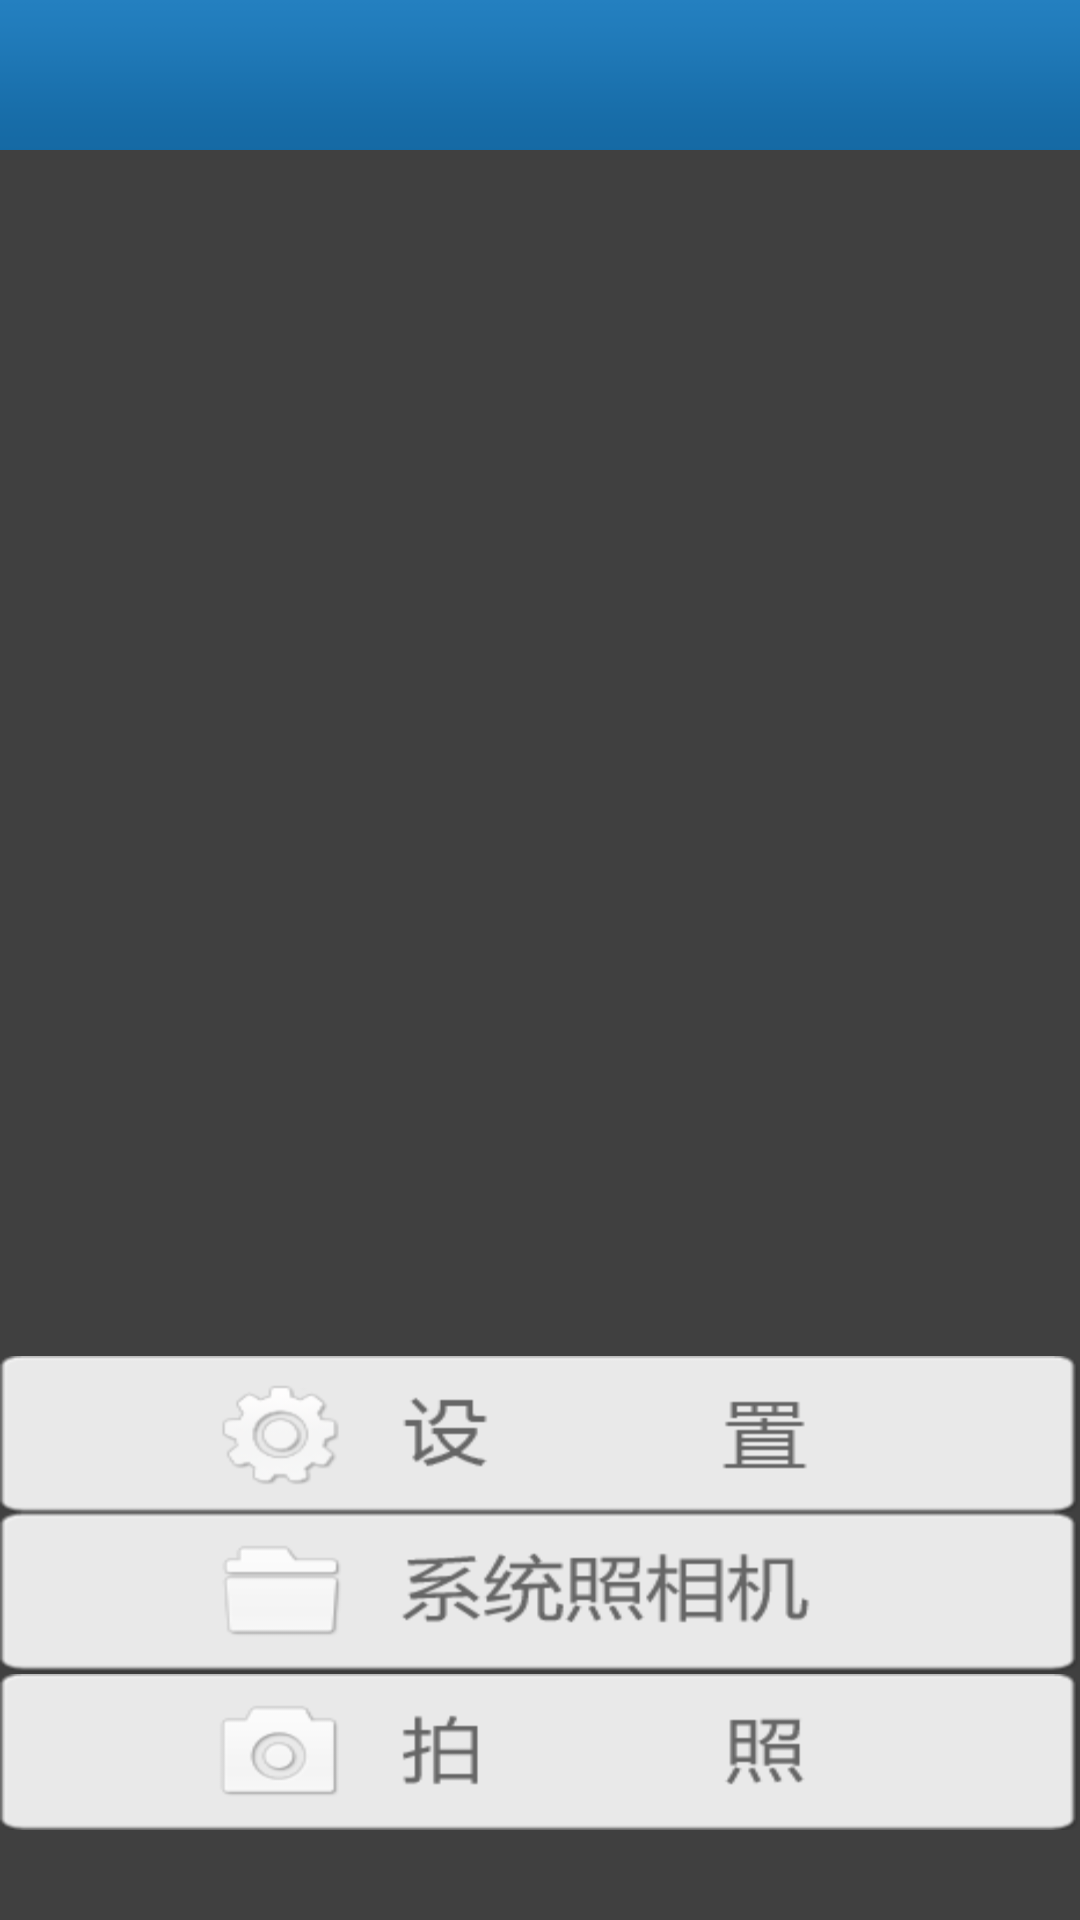

Android layout source for this screen:
<!-- AndroidManifest.xml: fallback theme Theme.MaterialComponents.DayNight.NoActionBar -->
<!-- res/layout/activity_main.xml -->
<?xml version="1.0" encoding="utf-8"?>
<RelativeLayout xmlns:android="http://schemas.android.com/apk/res/android"
    android:layout_width="fill_parent"
    android:layout_height="fill_parent"
    android:background="#404040"
    >
      
<include layout="@layout/activity_base_head" />	
<RelativeLayout
	android:layout_below="@id/add_title"
	android:layout_width="fill_parent" 
	 android:layout_height="fill_parent">
	 <Button
	 android:id="@+id/btn_photo"
	 android:layout_centerHorizontal="true"
	 android:layout_alignParentBottom="true"
	 android:layout_width="fill_parent" 
	 android:layout_height="wrap_content" 
	 android:layout_marginBottom="30dp"
	 android:background="@drawable/user_defined_camera_btn_selector"
	 />
	 
	<Button
	 	android:id="@+id/btn_photo_system"
	 	android:layout_above="@id/btn_photo"
	 	android:layout_width="fill_parent" 
	 	android:layout_height="wrap_content"
	 	android:background="@drawable/sys_camera_btn_selector"
	 />
	<Button 
	    android:id="@+id/btn_setting"
	    android:layout_above="@id/btn_photo_system"
	    android:layout_width="fill_parent"
	    android:layout_height="wrap_content"
	    android:background="@drawable/user_defined_setting_btn_selector"
	    />
	
 </RelativeLayout>
 
 		<LinearLayout
		android:id="@+id/loadingLayout"
		android:layout_width="wrap_content"
		android:layout_height="wrap_content"
		android:layout_centerInParent="true"
		/>
</RelativeLayout>
<!-- res/layout/activity_base_head.xml (included above) -->
<?xml version="1.0" encoding="UTF-8"?>
    <RelativeLayout 
    xmlns:android="http://schemas.android.com/apk/res/android"
        android:id="@+id/add_title"
        android:layout_gravity="center" 
        android:orientation="horizontal" 
        android:layout_width="fill_parent"
        android:layout_height="50dp"
        android:layout_alignParentTop="true"
        android:background="@drawable/head_bg"
        >
    
	    <Button
	    	android:layout_alignParentLeft="true"
	    	android:padding="4dp"
	        android:layout_width="wrap_content"
	        android:layout_height="wrap_content"
	        android:id="@+id/left_btn"
	        android:textColor="@color/white"
	        android:textSize="16sp"
	        android:background="@drawable/back_btn_selector"
	        android:visibility="invisible"
	        android:layout_marginLeft="4dp"
	        android:layout_centerVertical="true"/>
	        	        
		<Button 
			android:layout_alignParentRight="true"
			android:padding="4dp"
		    android:layout_width="wrap_content"
	        android:layout_height="wrap_content"
	        android:textSize="16sp"
	        android:textColor="@color/white"
	        android:id="@+id/right_btn"
	        android:background="@drawable/rightbutton_selector"
	        android:visibility="invisible"
	        android:layout_marginRight="4dp"
	        android:layout_centerVertical="true"
	        />
	       
		<TextView 
			android:layout_toLeftOf="@id/right_btn"
  			android:layout_toRightOf="@id/left_btn"
		    android:layout_width="wrap_content"
	        android:layout_height="wrap_content"
	        android:textStyle="bold"
	        android:id="@+id/center_tv"
	        android:gravity="center_vertical|center_horizontal"
	        style="@style/title_text"
	        android:layout_centerVertical="true"
	        />

	</RelativeLayout>
<!-- resources referenced by this layout -->
<resources>
  <color name="white">#ffff</color>
  <!-- drawable back_btn_selector (drawable) -->
  <?xml version="1.0" encoding="utf-8"?>
  <selector xmlns:android="http://schemas.android.com/apk/res/android" >
      <item android:state_pressed="false" android:drawable="@drawable/go_back_up" />
      <item
          android:state_pressed="true"  
          android:drawable="@drawable/go_back_down"
          />
  </selector>
  <!-- drawable head_bg: png bitmap (drawable-hdpi, 2928 bytes) -->
  <!-- drawable rightbutton_selector (drawable) -->
  <?xml version="1.0" encoding="utf-8"?>
  <selector xmlns:android="http://schemas.android.com/apk/res/android" >
      <item android:state_pressed="false"  android:drawable="@drawable/comment_column_up" />
      <item
          android:state_pressed="true"  
          android:drawable="@drawable/comment_column_down"
          />
  </selector>
  <!-- drawable sys_camera_btn_selector (drawable) -->
  <?xml version="1.0" encoding="utf-8"?>
  <selector xmlns:android="http://schemas.android.com/apk/res/android">
  
      <item android:drawable="@drawable/sys_camera_up" android:state_pressed="false"/>
      <item android:drawable="@drawable/sys_camera_down" android:state_pressed="true"/>
  
  </selector>
  <!-- drawable user_defined_camera_btn_selector (drawable) -->
  <?xml version="1.0" encoding="utf-8"?>
  <selector xmlns:android="http://schemas.android.com/apk/res/android">
   	<item android:drawable="@drawable/user_defined_camera_up" android:state_pressed="false"/>
      <item android:drawable="@drawable/user_defined_camera_down" android:state_pressed="true"/>
  </selector>
  <!-- drawable user_defined_setting_btn_selector (drawable) -->
  <?xml version="1.0" encoding="utf-8"?>
  <selector xmlns:android="http://schemas.android.com/apk/res/android">
  	<item android:drawable="@drawable/setting_up" android:state_pressed="false"/>
      <item android:drawable="@drawable/setting_down" android:state_pressed="true"/>
     
  </selector>
  <style name="title_text">
  		<item name="android:textColor">@android:color/white</item>
  		<item name="android:gravity">center</item>
  		<item name="android:textStyle">bold</item>
  		<item name="android:textSize">18sp</item>  
  	</style>
  <!-- drawable go_back_up: png bitmap (drawable-hdpi, 5524 bytes) -->
  <!-- drawable go_back_down: png bitmap (drawable-hdpi, 5472 bytes) -->
  <!-- drawable comment_column_up: png bitmap (drawable-hdpi, 7269 bytes) -->
  <!-- drawable comment_column_down: png bitmap (drawable-hdpi, 5328 bytes) -->
  <!-- drawable sys_camera_up: png bitmap (drawable-hdpi, 8187 bytes) -->
  <!-- drawable sys_camera_down: png bitmap (drawable-hdpi, 8229 bytes) -->
  <!-- drawable user_defined_camera_up: png bitmap (drawable-hdpi, 6723 bytes) -->
  <!-- drawable user_defined_camera_down: png bitmap (drawable-hdpi, 6645 bytes) -->
  <!-- drawable setting_up: png bitmap (drawable-hdpi, 8534 bytes) -->
  <!-- drawable setting_down: png bitmap (drawable-hdpi, 8465 bytes) -->
</resources>
